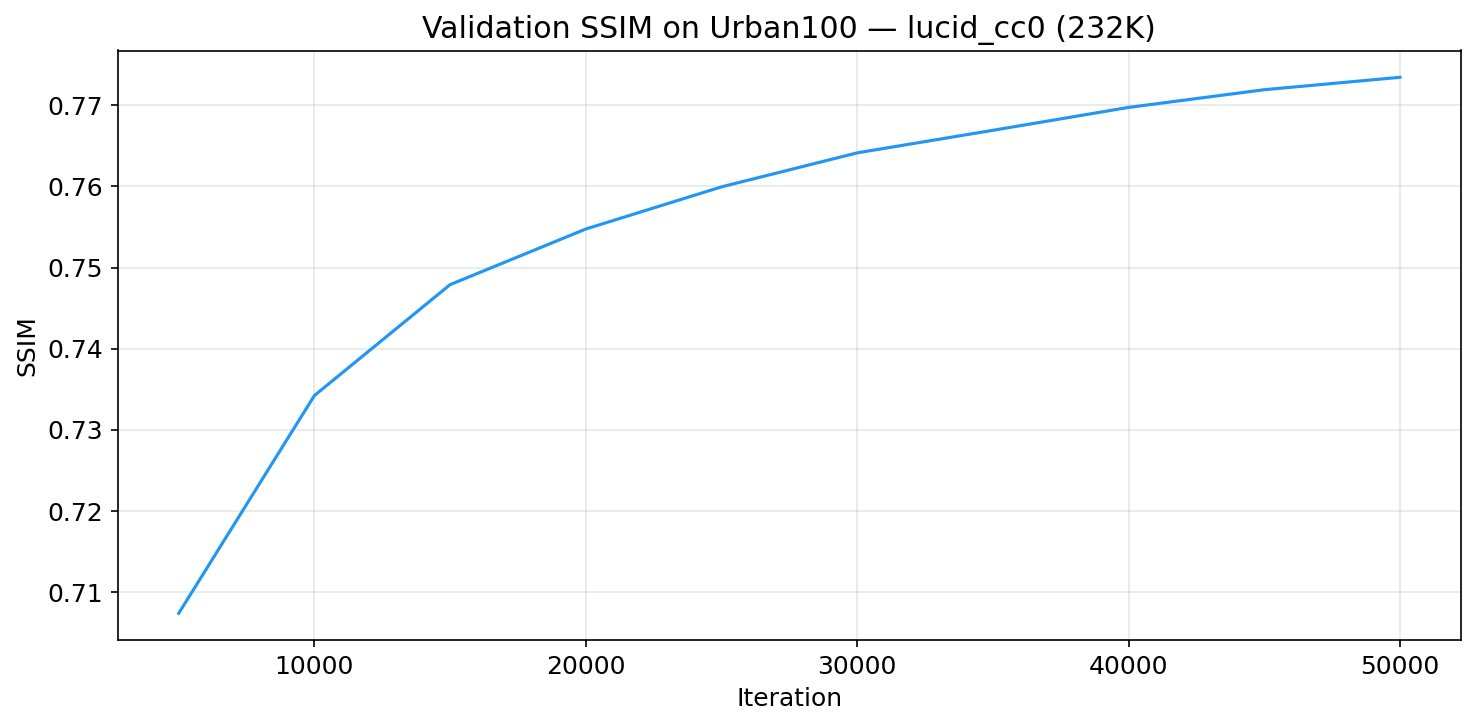

Data behind this chart, as committed beside it:
step, value
5000, 0.7074
10000, 0.7342
15000, 0.7479
20000, 0.7547
25000, 0.7599
30000, 0.7641
35000, 0.7669
40000, 0.7697
45000, 0.7719
50000, 0.7734
